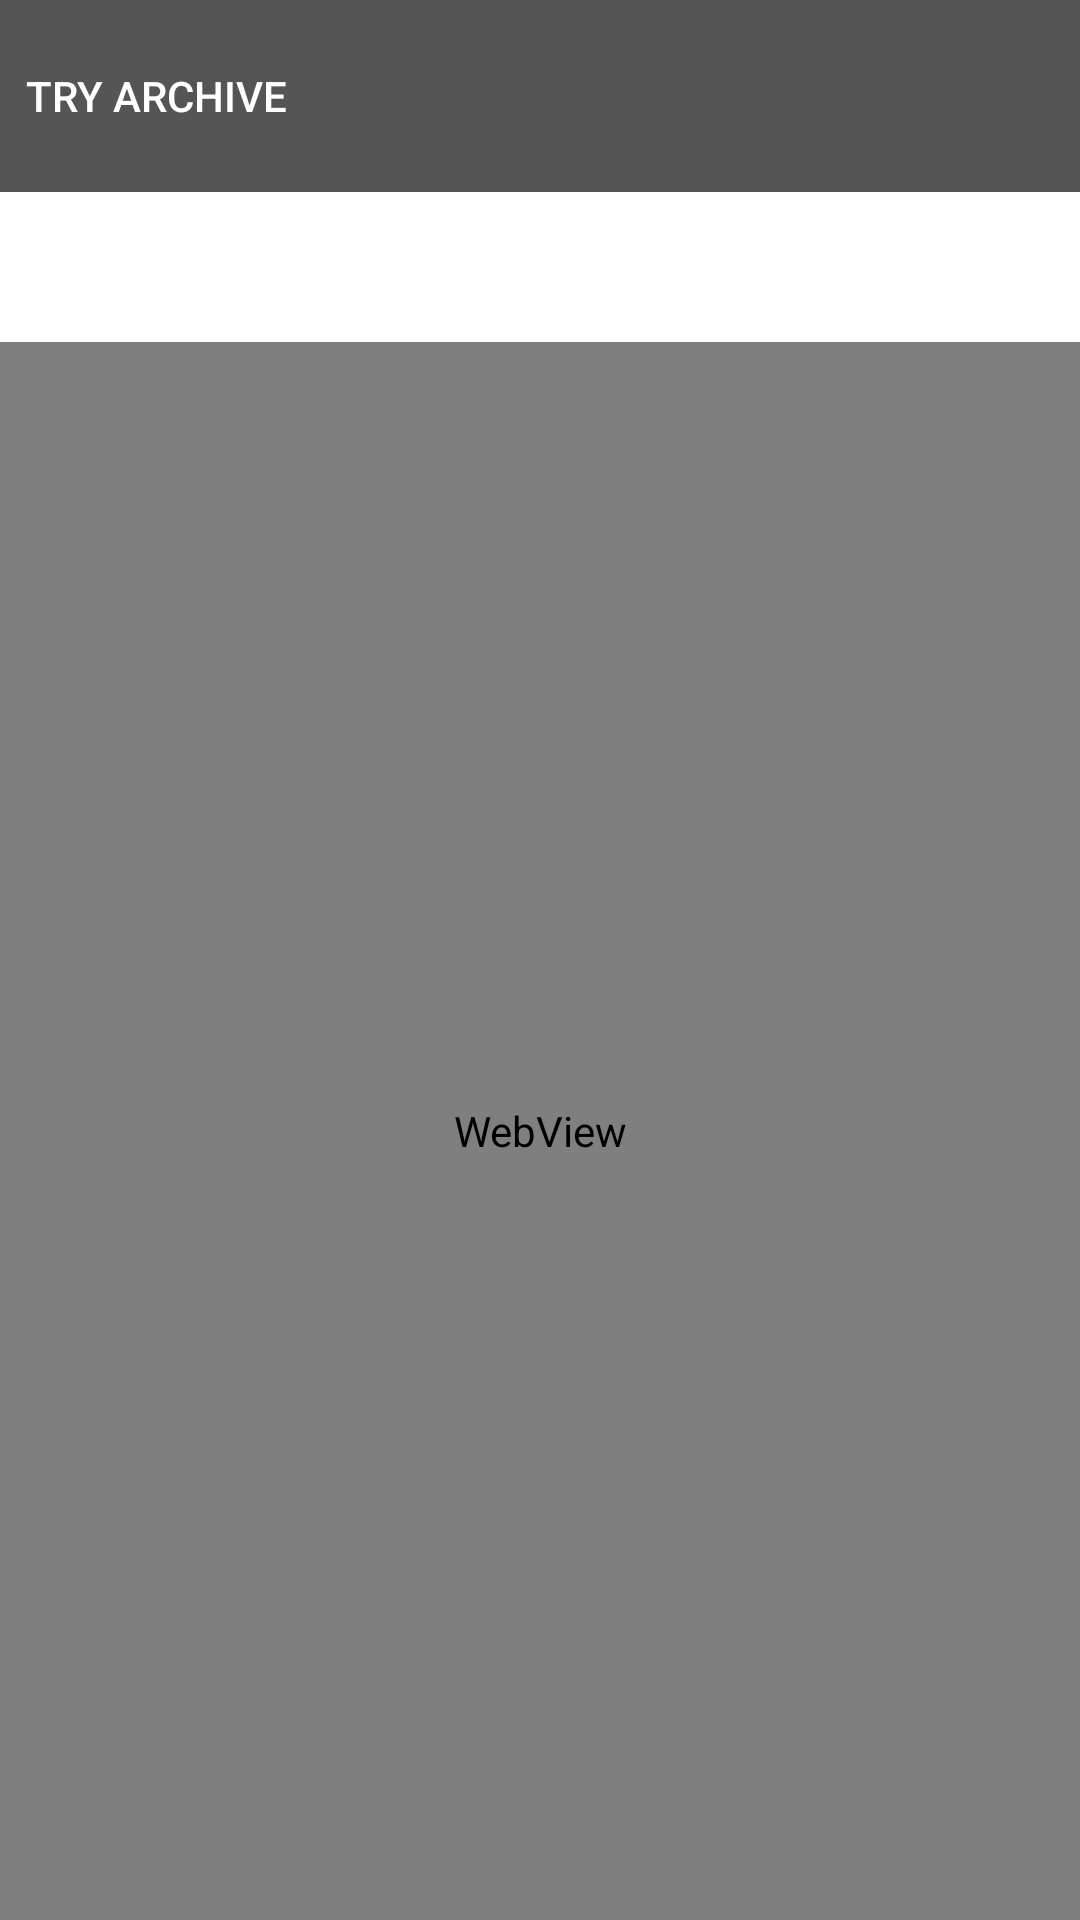

Layout XML and referenced resources for this Android screen:
<!-- AndroidManifest.xml: application theme Theme.NeatView -->
<!-- res/layout/activity_web_view.xml -->
<?xml version="1.0" encoding="utf-8"?>
<androidx.constraintlayout.widget.ConstraintLayout
    xmlns:android="http://schemas.android.com/apk/res/android"
    xmlns:app="http://schemas.android.com/apk/res-auto"
    android:layout_width="match_parent"
    android:layout_height="match_parent">

    <LinearLayout
        android:id="@+id/toolbar"
        android:layout_width="0dp"
        android:layout_height="wrap_content"
        android:background="#AA000000"
        android:orientation="horizontal"
        app:layout_constraintTop_toTopOf="parent"
        app:layout_constraintStart_toStartOf="parent"
        app:layout_constraintEnd_toEndOf="parent"
        android:padding="8dp">

        <Button
            android:id="@+id/archiveButton"
            android:layout_width="wrap_content"
            android:layout_height="wrap_content"
            android:text="Try Archive"
            android:textColor="#FFFFFF"
            android:background="@android:color/transparent"/>
    </LinearLayout>

    <WebView
        android:id="@+id/webview"
        android:layout_width="0dp"
        android:layout_height="0dp"
        android:layout_marginTop="50dp"
        app:layout_constraintTop_toBottomOf="@id/toolbar"
        app:layout_constraintBottom_toBottomOf="parent"
        app:layout_constraintStart_toStartOf="parent"
        app:layout_constraintEnd_toEndOf="parent" />

</androidx.constraintlayout.widget.ConstraintLayout>
<!-- resources referenced by this layout -->
<resources>
  <style name="Theme.NeatView" parent="Theme.MaterialComponents.DayNight.DarkActionBar">
          
          <item name="colorPrimary">@color/purple_500</item>
          <item name="colorPrimaryVariant">@color/purple_700</item>
          <item name="colorOnPrimary">@color/white</item>
          
          <item name="colorSecondary">@color/teal_200</item>
          <item name="colorSecondaryVariant">@color/teal_700</item>
          <item name="colorOnSecondary">@color/black</item>
          
          <item name="android:statusBarColor" tools:targetApi="l">?attr/colorPrimaryVariant</item>
          
      </style>
  <!-- not gathered from this repository: default colours our renderer supplied (Android Studio template values) -->
  <color name="purple_500">#FF6200EE</color>
  <color name="purple_700">#FF3700B3</color>
  <color name="teal_200">#FF03DAC5</color>
  <color name="teal_700">#FF018786</color>
  <color name="black">#FF000000</color>
  <color name="white">#FFFFFFFF</color>
</resources>
